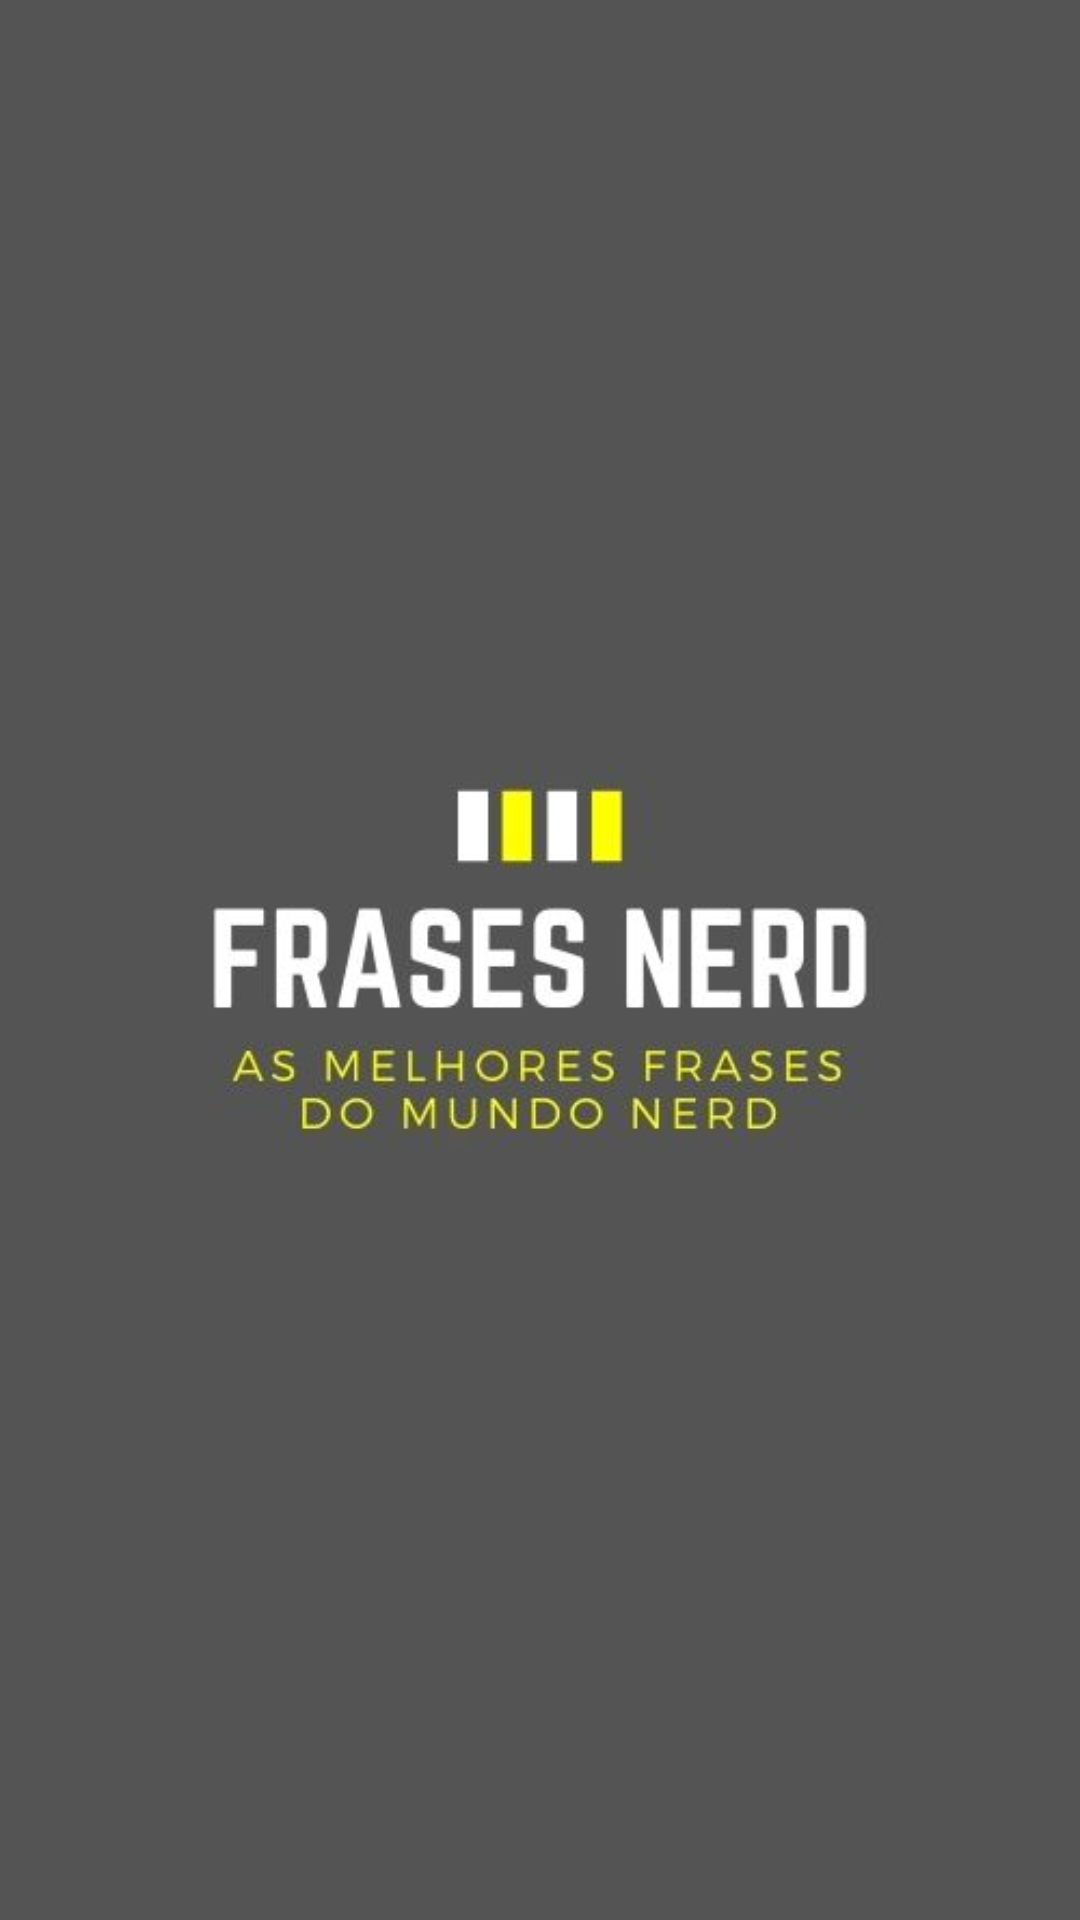

Write the Android layout XML for this screen, with the resource values it uses.
<!-- AndroidManifest.xml: application theme Theme.FrasesNerd -->
<!-- res/layout/activity_main.xml -->
<?xml version="1.0" encoding="utf-8"?>
<LinearLayout xmlns:android="http://schemas.android.com/apk/res/android"
    xmlns:app="http://schemas.android.com/apk/res-auto"
    xmlns:tools="http://schemas.android.com/tools"
    android:layout_width="match_parent"
    android:layout_height="match_parent"
    tools:context=".activity.MainActivity"
    android:orientation="vertical"
    android:background="@color/cinza"
    android:gravity="center">

    <ImageView
        android:layout_width="wrap_content"
        android:layout_height="match_parent"
        android:src="@drawable/frases"/>

</LinearLayout>
<!-- resources referenced by this layout -->
<resources>
  <color name="cinza">#545454</color>
  <!-- drawable frases: jpg bitmap (drawable, 17913 bytes) -->
  <style name="Theme.FrasesNerd" parent="Theme.MaterialComponents.DayNight.NoActionBar">
          
          <item name="colorPrimary">@color/cinza</item>
          <item name="colorPrimaryVariant">@color/branco</item>
          <item name="colorOnPrimary">@color/amarelo</item>
          
          <item name="colorSecondary">@color/amarelo</item>
          <item name="colorSecondaryVariant">@color/branco</item>
          <item name="colorOnSecondary">@color/cinza</item>
          
          <item name="android:statusBarColor" tools:targetApi="l">?attr/colorPrimaryVariant</item>
          
      </style>
  <color name="branco">#FFFFFFFF</color>
  <color name="amarelo">#fefe03</color>
</resources>
